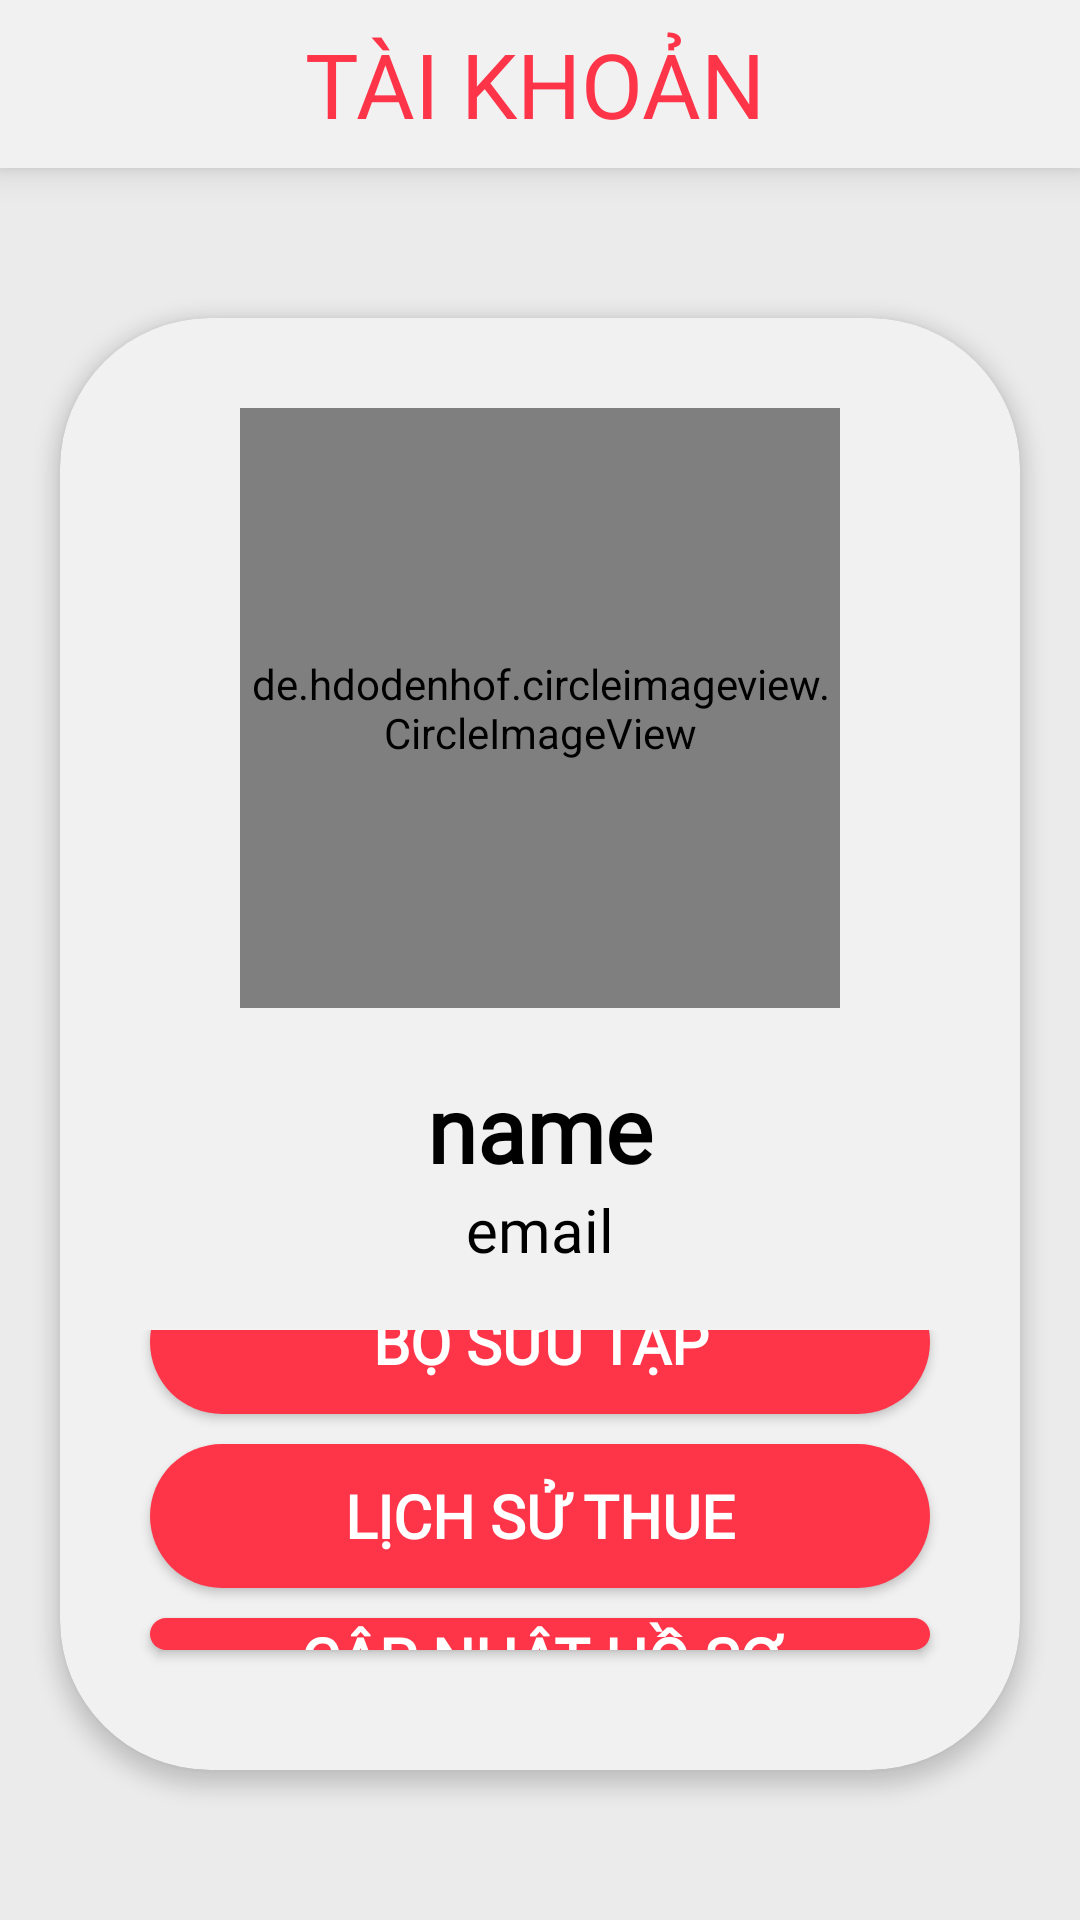

Produce the Android XML layout that renders to this screen, including the resource entries it uses.
<!-- AndroidManifest.xml: application theme Theme.ZaynDatCostume -->
<!-- res/layout/fragment_user.xml -->
<?xml version="1.0" encoding="utf-8"?>
<LinearLayout xmlns:android="http://schemas.android.com/apk/res/android"
    xmlns:app="http://schemas.android.com/apk/res-auto"
    xmlns:tools="http://schemas.android.com/tools"
    android:orientation="vertical"
    android:layout_width="match_parent"
    android:layout_height="match_parent"
    android:gravity="center"
    android:background="@color/grayson"
    tools:context=".fragments.UserFragment">


    <Toolbar
        android:layout_width="match_parent"
        android:layout_height="wrap_content"
        android:background="@color/gray"
        android:elevation="7dp">

        <TextView
            android:layout_width="match_parent"
            android:layout_height="wrap_content"
            android:layout_marginRight="20dp"
            android:text="TÀI KHOẢN"
            android:fontFamily="@font/nunitobold"
            android:textColor="@color/colorAccent"
            android:textAlignment="center"
            android:textSize="30dp" />
    </Toolbar>

    <androidx.cardview.widget.CardView
        android:layout_marginHorizontal="20dp"
        android:layout_marginVertical="50dp"
        app:cardBackgroundColor="@color/gray"
        android:layout_width="match_parent"
        android:layout_height="match_parent"
        app:cardCornerRadius="50dp"
        app:cardElevation="4dp">
        <LinearLayout
            android:layout_width="match_parent"
            android:layout_height="match_parent"
            android:orientation="vertical">

            <LinearLayout
                android:layout_width="match_parent"
                android:layout_height="wrap_content"
                android:orientation="vertical"
                android:gravity="top"
                android:padding="10dp">
                <de.hdodenhof.circleimageview.CircleImageView
                    android:id="@+id/avatar_img"
                    android:layout_width="200dp"
                    android:layout_height="200dp"
                    android:scaleType="centerCrop"
                    android:layout_margin="20dp"
                    android:layout_gravity="center"
                    app:civ_border_width="5dp"
                    app:civ_border_color="@color/colorAccent"/>

                <TextView
                    android:id="@+id/name_tv"
                    android:layout_gravity="center"
                    android:layout_width="wrap_content"
                    android:layout_height="wrap_content"
                    android:fontFamily="@font/nunito"
                    android:text="name"
                    android:textColor="@color/black"
                    android:textStyle="bold"
                    android:textSize="30dp" />

                <TextView
                    android:id="@+id/email_tv"
                    android:layout_gravity="center"
                    android:layout_width="wrap_content"
                    android:layout_height="wrap_content"
                    android:fontFamily="@font/nunito"
                    android:text="email"
                    android:textColor="@color/black"
                    android:textSize="20dp" />
            </LinearLayout>
            <LinearLayout
                android:layout_width="match_parent"
                android:layout_height="match_parent"
                android:orientation="vertical"
                android:gravity="bottom"
                android:padding="10dp">
                <Button
                    android:id="@+id/collections_btn"
                    android:layout_marginVertical="5dp"
                    android:layout_marginHorizontal="20dp"
                    android:layout_width="match_parent"
                    android:layout_height="wrap_content"
                    android:background="@drawable/gradient_rounded_button"
                    android:fontFamily="@font/nunito"
                    android:text="BỘ SƯU TẬP"
                    android:elevation="7dp"
                    android:textColor="@color/white"
                    android:textSize="20dp"
                    android:textStyle="bold" />
                <Button
                    android:id="@+id/history_btn"
                    android:layout_marginVertical="5dp"
                    android:layout_marginHorizontal="20dp"
                    android:layout_width="match_parent"
                    android:layout_height="wrap_content"
                    android:background="@drawable/gradient_rounded_button"
                    android:fontFamily="@font/nunito"
                    android:text="LỊCH SỬ THUE"
                    android:elevation="7dp"
                    android:textColor="@color/white"
                    android:textSize="20dp"
                    android:textStyle="bold" />
                <Button
                    android:id="@+id/update_btn"
                    android:layout_marginVertical="5dp"
                    android:layout_marginHorizontal="20dp"
                    android:layout_width="match_parent"
                    android:layout_height="wrap_content"
                    android:background="@drawable/gradient_rounded_button"
                    android:fontFamily="@font/nunito"
                    android:text="CẬP NHẬT HỒ SƠ"
                    android:elevation="7dp"
                    android:textColor="@color/white"
                    android:textSize="20dp"
                    android:textStyle="bold" />
                <Button
                    android:id="@+id/logout_btn"
                    android:layout_marginTop="5dp"
                    android:layout_marginBottom="20dp"
                    android:layout_marginHorizontal="20dp"
                    android:layout_width="match_parent"
                    android:layout_height="wrap_content"
                    android:background="@drawable/gradient_rounded_button"
                    android:fontFamily="@font/nunito"
                    android:text="ĐĂNG XUẤT"
                    android:elevation="7dp"
                    android:textColor="@color/white"
                    android:textSize="20dp"
                    android:textStyle="bold" />

            </LinearLayout>


        </LinearLayout>


    </androidx.cardview.widget.CardView>

</LinearLayout>
<!-- resources referenced by this layout -->
<resources>
  <color name="black">#FF000000</color>
  <color name="colorAccent">#FE3449</color>
  <color name="gray">#F1F1F1</color>
  <color name="grayson">#EBEBEB</color>
  <color name="white">#FFFFFFFF</color>
  <!-- drawable gradient_rounded_button (drawable) -->
  <?xml version="1.0" encoding="utf-8"?>
  <selector xmlns:android="http://schemas.android.com/apk/res/android">
      
      <item android:state_pressed="true">
          <shape>
              <solid android:color="#FF5733"/> 
              <corners android:radius="50dp"/> 
          </shape>
      </item>
      
      <item>
          <shape>
              <solid android:color="#FE3449"/> 
              <corners android:radius="50dp"/> 
          </shape>
      </item>
  </selector>
  <style name="Theme.ZaynDatCostume" parent="Base.Theme.ZaynDatCostume" />
  <style name="Base.Theme.ZaynDatCostume" parent="Theme.AppCompat.Light.NoActionBar">
          
          
      </style>
</resources>
